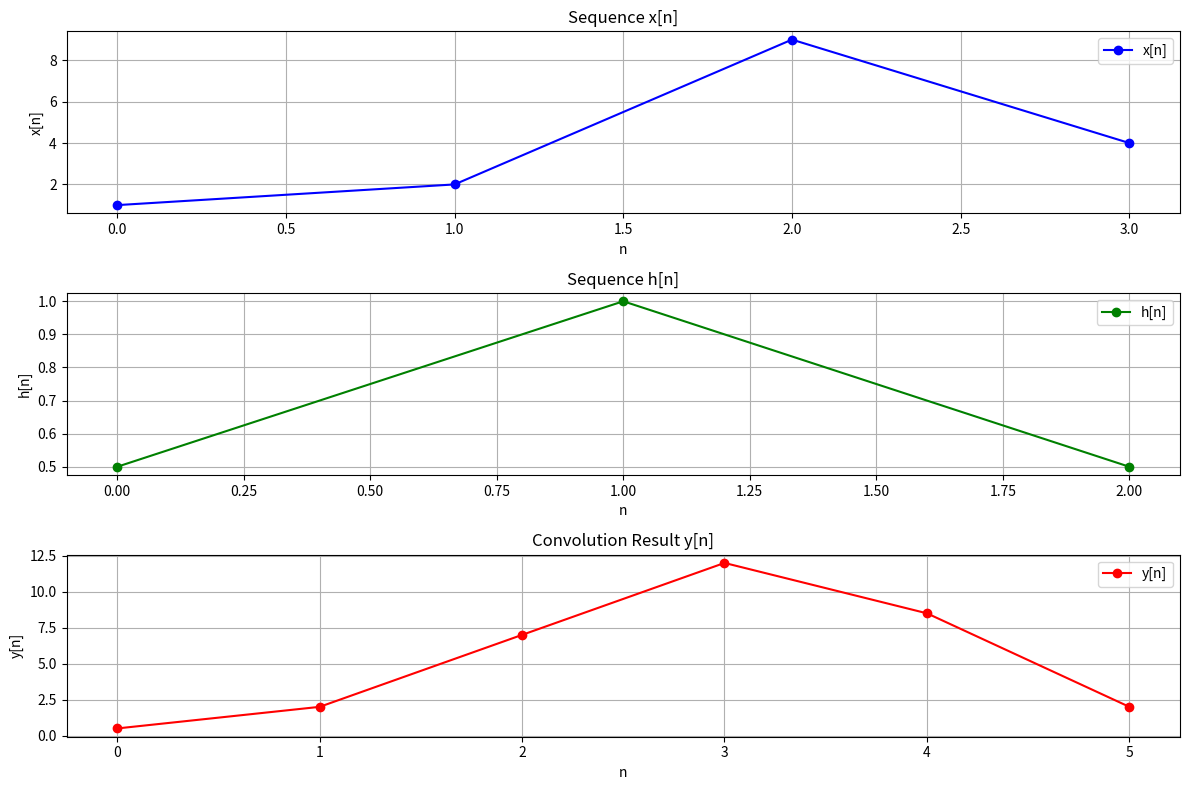

Here is the Python script that generated this plot:
import numpy as np
import matplotlib.pyplot as plt

# Define two example sequences (signals)
x = np.array([1, 2, 9, 4])  # Example sequence x[n]
h = np.array([0.5, 1, 0.5])  # Example sequence h[n]

# Compute the convolution using numpy's convolve function
y = np.convolve(x, h, mode='full')  # 'full' returns the complete convolution result

# Plot the original sequences and their convolution result
plt.figure(figsize=(12, 8))

# Plot x[n]
plt.subplot(3, 1, 1)
plt.plot(np.arange(len(x)), x, label='x[n]', color='blue', marker='o')
plt.title('Sequence x[n]')
plt.xlabel('n')
plt.ylabel('x[n]')
plt.grid(True)
plt.legend()

# Plot h[n]
plt.subplot(3, 1, 2)
plt.plot(np.arange(len(h)), h, label='h[n]', color='green', marker='o')
plt.title('Sequence h[n]')
plt.xlabel('n')
plt.ylabel('h[n]')
plt.grid(True)
plt.legend()

# Plot y[n] (Convolution result)
plt.subplot(3, 1, 3)
plt.plot(np.arange(len(y)), y, label='y[n]', color='red', marker='o')
plt.title('Convolution Result y[n]')
plt.xlabel('n')
plt.ylabel('y[n]')
plt.grid(True)
plt.legend()

# Show all plots
plt.tight_layout()
plt.show()
